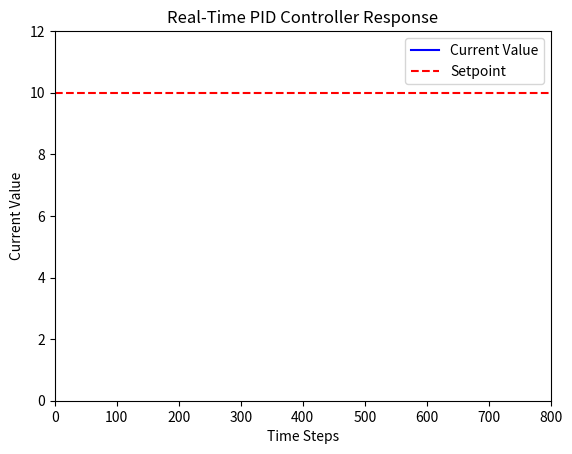

Here is the Python script that generated this plot:
import time
import matplotlib.pyplot as plt
from matplotlib.animation import FuncAnimation

class PIDController:
    def __init__(self, Kp, Ki, Kd, setpoint=0):
        self.Kp = Kp
        self.Ki = Ki
        self.Kd = Kd
        self.setpoint = setpoint
        self.integral = 0
        self.previous_error = 0
        self.previous_time = time.time()

    def update(self, current_value):
        error = self.setpoint - current_value
        current_time = time.time()
        delta_time = current_time - self.previous_time
        self.previous_time = current_time

        # Proportional term
        P = self.Kp * error
        
        # Integral term
        self.integral += error * delta_time
        I = self.Ki * self.integral
        
        # Derivative term
        derivative = (error - self.previous_error) / delta_time if delta_time > 0 else 0
        D = self.Kd * derivative
        
        # Update previous error
        self.previous_error = error

        # Calculate final output
        output = P + I + D
        return output

# Initialize the PID controller with sample gains
pid = PIDController(Kp=1.0, Ki=0.1, Kd=0.05, setpoint=10)

# Simulation parameters
current_value = 0
time_steps = 800
response = []  # Stores current value for plotting
control_outputs = []  # Stores control output for plotting

# Set up the real-time plot
fig, ax = plt.subplots()
ax.set_xlim(0, time_steps)
ax.set_ylim(0, 12)  # Adjust based on expected range of response
line, = ax.plot([], [], label="Current Value", color="blue")
setpoint_line = ax.axhline(pid.setpoint, color='red', linestyle='--', label="Setpoint")
ax.legend()
ax.set_xlabel("Time Steps")
ax.set_ylabel("Current Value")

# Data containers
time_data = []
current_value_data = []

def init():
    line.set_data([], [])
    return line,

def update(frame):
    global current_value

    # Get the control output from the PID controller
    control_output = pid.update(current_value)
    control_outputs.append(control_output)
    
    # Simulate the system's response (this part would depend on your system)
    current_value += control_output * 0.1  # Example system response
    
    # Update data for plotting
    time_data.append(frame)
    current_value_data.append(current_value)
    
    # Update line plot
    line.set_data(time_data, current_value_data)
    
    return line,

# Create the animation
ani = FuncAnimation(fig, update, frames=range(time_steps), init_func=init, blit=True, interval=20)

plt.title("Real-Time PID Controller Response")
plt.show()
